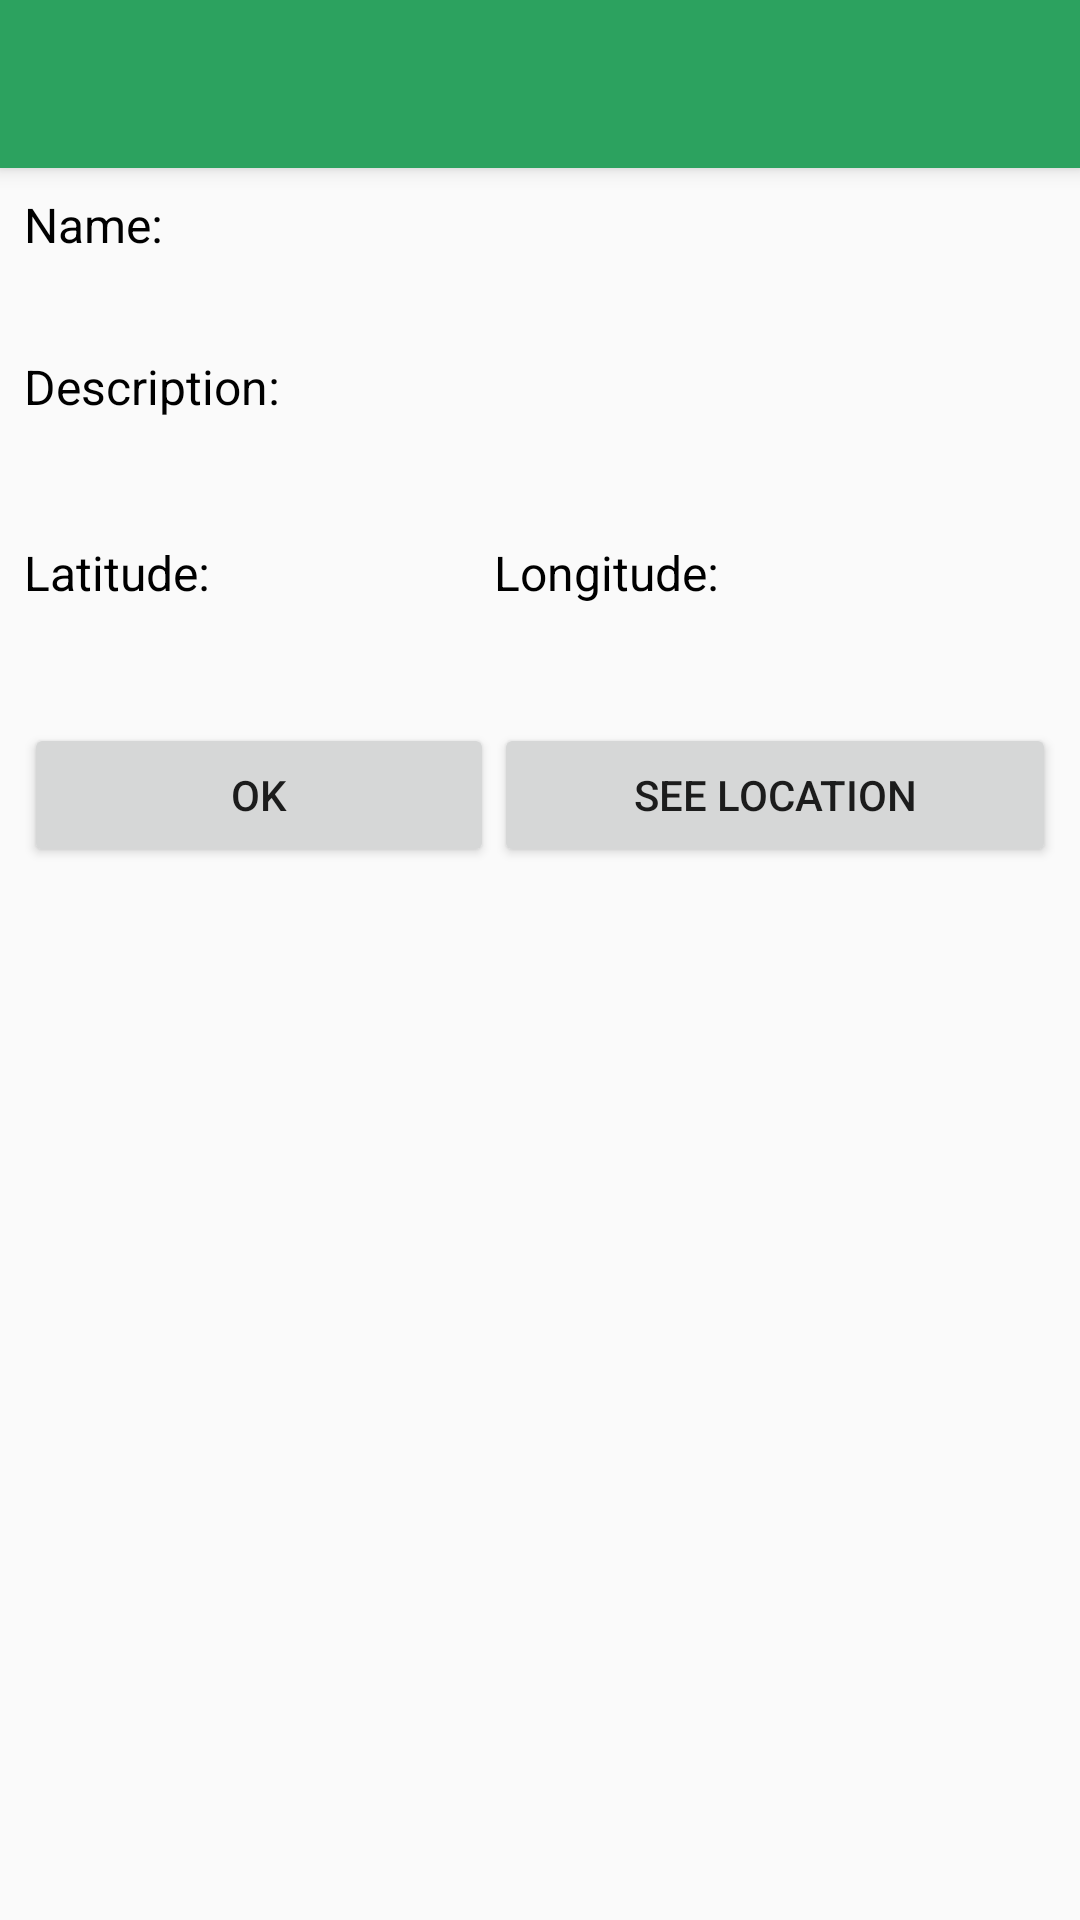

The Android layout XML behind this screen, and the referenced resources:
<!-- AndroidManifest.xml: activity theme AppTheme.NoActionBar -->
<!-- res/layout/activity_view_place.xml -->
<?xml version="1.0" encoding="utf-8"?>
<android.support.design.widget.CoordinatorLayout xmlns:android="http://schemas.android.com/apk/res/android"
    xmlns:app="http://schemas.android.com/apk/res-auto"
    xmlns:tools="http://schemas.android.com/tools"
    android:layout_width="match_parent"
    android:layout_height="match_parent"
    tools:context=".ViewPlaceActivity">

    <android.support.design.widget.AppBarLayout
        android:layout_width="match_parent"
        android:layout_height="wrap_content"
        android:theme="@style/AppTheme.AppBarOverlay">

        <android.support.v7.widget.Toolbar
            android:id="@+id/toolbar"
            android:layout_width="match_parent"
            android:layout_height="?attr/actionBarSize"
            android:background="?attr/colorPrimary"
            app:popupTheme="@style/AppTheme.PopupOverlay" />

    </android.support.design.widget.AppBarLayout>

    <include layout="@layout/content_view_place" />

</android.support.design.widget.CoordinatorLayout>
<!-- res/layout/content_view_place.xml (included above) -->
<?xml version="1.0" encoding="utf-8"?>
<LinearLayout xmlns:android="http://schemas.android.com/apk/res/android"
    xmlns:app="http://schemas.android.com/apk/res-auto"
    xmlns:tools="http://schemas.android.com/tools"
    android:layout_width="match_parent"
    android:layout_height="match_parent"
    app:layout_behavior="@string/appbar_scrolling_view_behavior"
    tools:context=".ViewPlaceActivity"
    android:orientation="vertical"
    tools:showIn="@layout/activity_view_place"
    android:layout_marginTop="8dp"
    android:layout_marginStart="8dp"
    android:layout_marginLeft="8dp"
    android:layout_marginEnd="8dp">

    <TextView
        android:layout_width="match_parent"
        android:layout_height="wrap_content"
        android:text="@string/lbl_name_editmyplace"
        android:textSize="16dp"
        android:textColor="@android:color/black"/>

    <TextView
        android:id="@+id/tv_name_viewplace"
        android:layout_width="match_parent"
        android:layout_height="wrap_content"
        android:textSize="18dp"/>

    <TextView
        android:layout_width="match_parent"
        android:layout_height="wrap_content"
        android:text="@string/lbl_desc_editmyplace"
        android:layout_marginTop="8dp"
        android:textSize="16dp"
        android:textColor="@android:color/black"/>

    <TextView
        android:id="@+id/tv_desc_viewplace"
        android:layout_width="match_parent"
        android:layout_height="wrap_content"
        android:textSize="18dp"/>

    <TableLayout
        android:layout_width="wrap_content"
        android:layout_height="wrap_content"
        android:layout_gravity="center"
        android:stretchColumns="*"
        android:layout_marginTop="8dp">

    <TableRow
        android:layout_width="wrap_content"
        android:layout_height="wrap_content"
        android:layout_marginTop="8dp" >
            <TextView
                android:layout_width="match_parent"
                android:layout_height="wrap_content"
                android:text="@string/lbl_lat_editmyplace"
                android:textSize="16dp"
                android:textColor="@android:color/black"/>
            <TextView
                android:layout_width="match_parent"
                android:layout_height="wrap_content"
                android:text="@string/lbl_long_editmyplace"
                android:textSize="16dp"
                android:textColor="@android:color/black"/>
        </TableRow>
        <TableRow>
            <TextView
                android:id="@+id/tv_long_viewplace"
                android:layout_width="match_parent"
                android:layout_height="wrap_content"
                android:textSize="18sp"/>
            <TextView
                android:id="@+id/tv_lat_viewplace"
                android:layout_width="match_parent"
                android:layout_height="wrap_content"
                android:textSize="18sp"/>
        </TableRow>
        <TableRow
            android:layout_marginTop="15dp"
            android:layout_gravity="center_horizontal">
            <Button
                android:id="@+id/btn_ok_viewplace"
                android:layout_width="wrap_content"
                android:layout_height="wrap_content"
                android:text="@string/btn_ok_aboutplace"/>
            <Button
                android:id="@+id/btn_location_editmyplace"
                android:layout_width="wrap_content"
                android:layout_height="wrap_content"
                android:text="See location"
                />
        </TableRow>
    </TableLayout>
</LinearLayout>
<!-- resources referenced by this layout -->
<resources>
  <string name="btn_ok_aboutplace">OK</string>
  <string name="lbl_desc_editmyplace">Description: </string>
  <string name="lbl_lat_editmyplace">Latitude:</string>
  <string name="lbl_long_editmyplace">Longitude:</string>
  <string name="lbl_name_editmyplace">Name: </string>
  <style name="AppTheme.AppBarOverlay" parent="ThemeOverlay.AppCompat.Dark.ActionBar" />
  <style name="AppTheme.PopupOverlay" parent="ThemeOverlay.AppCompat.Light" />
  <style name="AppTheme.NoActionBar">
          <item name="windowActionBar">false</item>
          <item name="windowNoTitle">true</item>
      </style>
</resources>
